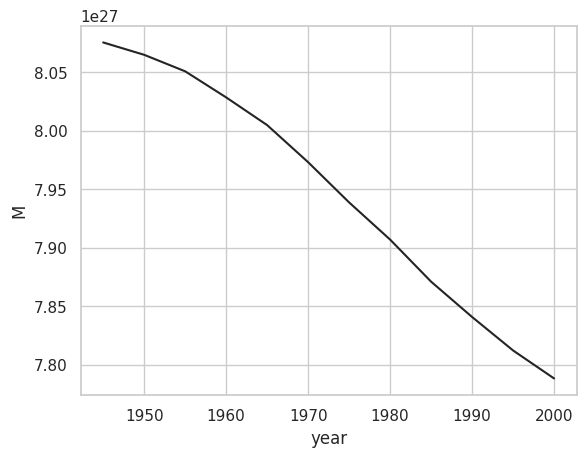
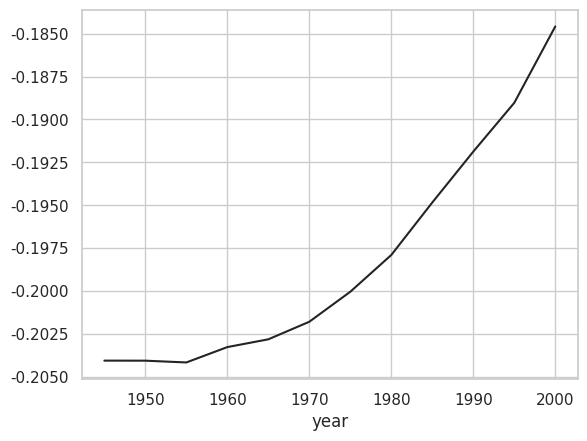
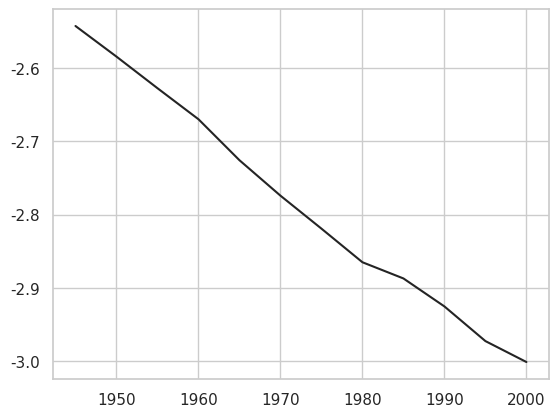

Write the Python code that produced these figures, in order.
# %%
import matplotlib.pyplot as plt
import seaborn as sns
import numpy as np
import math

sns.set()
sns.set_style('whitegrid')
sns.set_palette('gray')

a = 6371.2*10e+3

g01 = np.array([-30594,-30554,-30500,-30421,-30334,-30220,-30100,-29992,-29873,-29775,-29682,-29615])
g11 = np.array([-2285,-2250,-2215,-2169,-2119,-2068,-2013,-1956,-1905,-1848,-1789,-1728])
h11 = np.array([5810,5815,5820,5791,5776,5737,5675,5604,5500,5406,5318,5186])
year = np.arange(1945,2001,5)

M = a**3*(g01**2+g11**2+h11**2)**0.5


sita0 = (g11**2+h11**2)**0.5 / g01
ramda0 = h11/ g11



fig1 = plt.figure()
fig2 = plt.figure()
fig3 = plt.figure()
ax1 = fig1.add_subplot(1, 1, 1)
ax2 = fig2.add_subplot(1, 1, 1)
ax3 = fig3.add_subplot(1, 1, 1)
ax1.plot(year, M)
ax2.plot(year, sita0)
ax3.plot(year, ramda0)
ax1.set_xlabel('year')
ax2.set_xlabel('year')
ax1.set_ylabel('M')
# ax.set_ylim(0, 2)
plt.show()